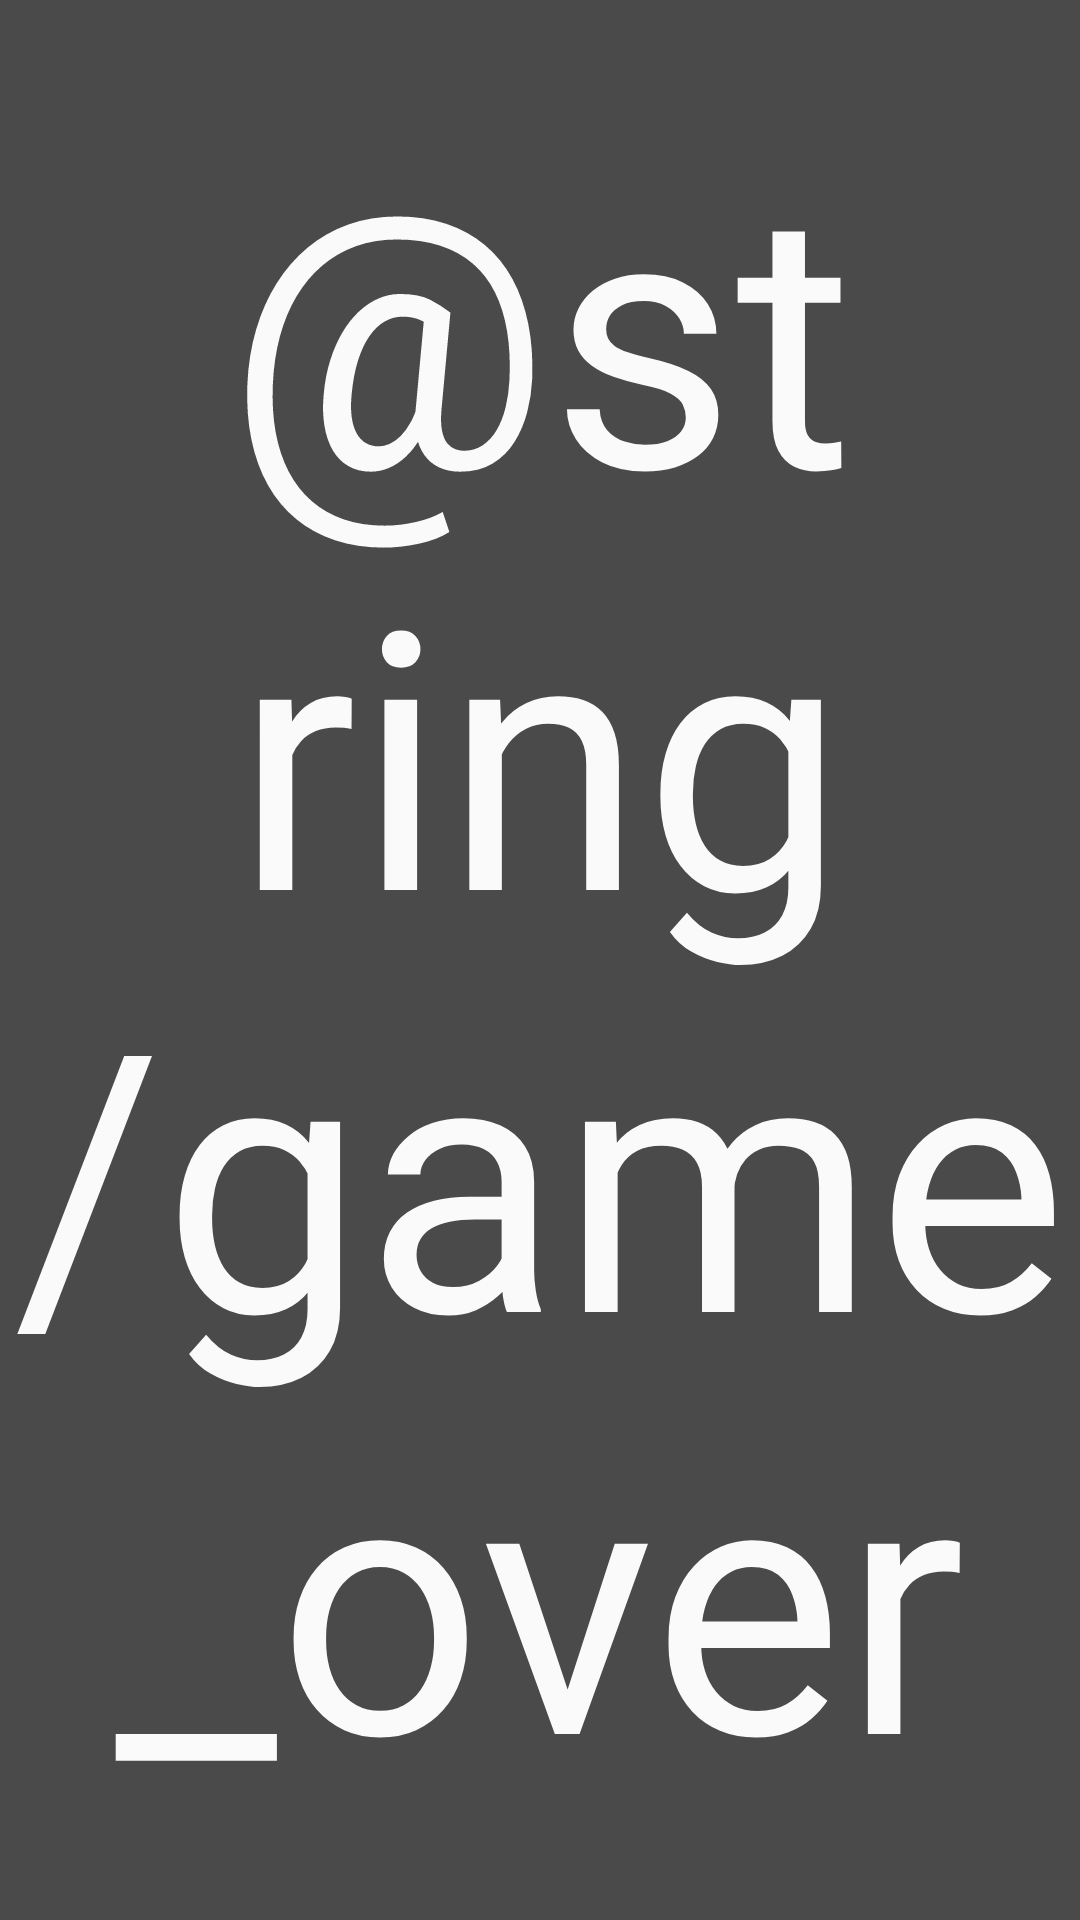

The Android layout XML behind this screen, and the referenced resources:
<!-- AndroidManifest.xml: application theme GdxTheme -->
<!-- res/layout/game_over.xml -->
<?xml version="1.0" encoding="utf-8"?>
<LinearLayout xmlns:android="http://schemas.android.com/apk/res/android"
    android:orientation="vertical" android:layout_width="match_parent"
    android:layout_height="match_parent"
    android:gravity="center"
    android:layout_gravity="center"
    android:background="#4a4a4a"
    android:id="@+id/game_over_layout">

    <TextView
        android:id="@+id/gameOverText"
        android:layout_width="wrap_content"
        android:layout_height="wrap_content"
        android:text="@string/game_over"
        android:textSize="120sp"
        android:gravity="center"
        android:textColor="@color/white"
        android:layout_gravity="center"
        />

</LinearLayout>
<!-- resources referenced by this layout -->
<resources>
  <color name="white">#fafafa</color>
  <style name="GdxTheme" parent="android:Theme">
  		<item name="android:windowBackground">@android:color/transparent</item>
          <item name="android:colorBackgroundCacheHint">@null</item>
          <item name="android:windowAnimationStyle">@android:style/Animation</item>
          <item name="android:windowNoTitle">true</item>
          <item name="android:windowContentOverlay">@null</item>
          <item name="android:windowFullscreen">true</item>
      </style>
</resources>
